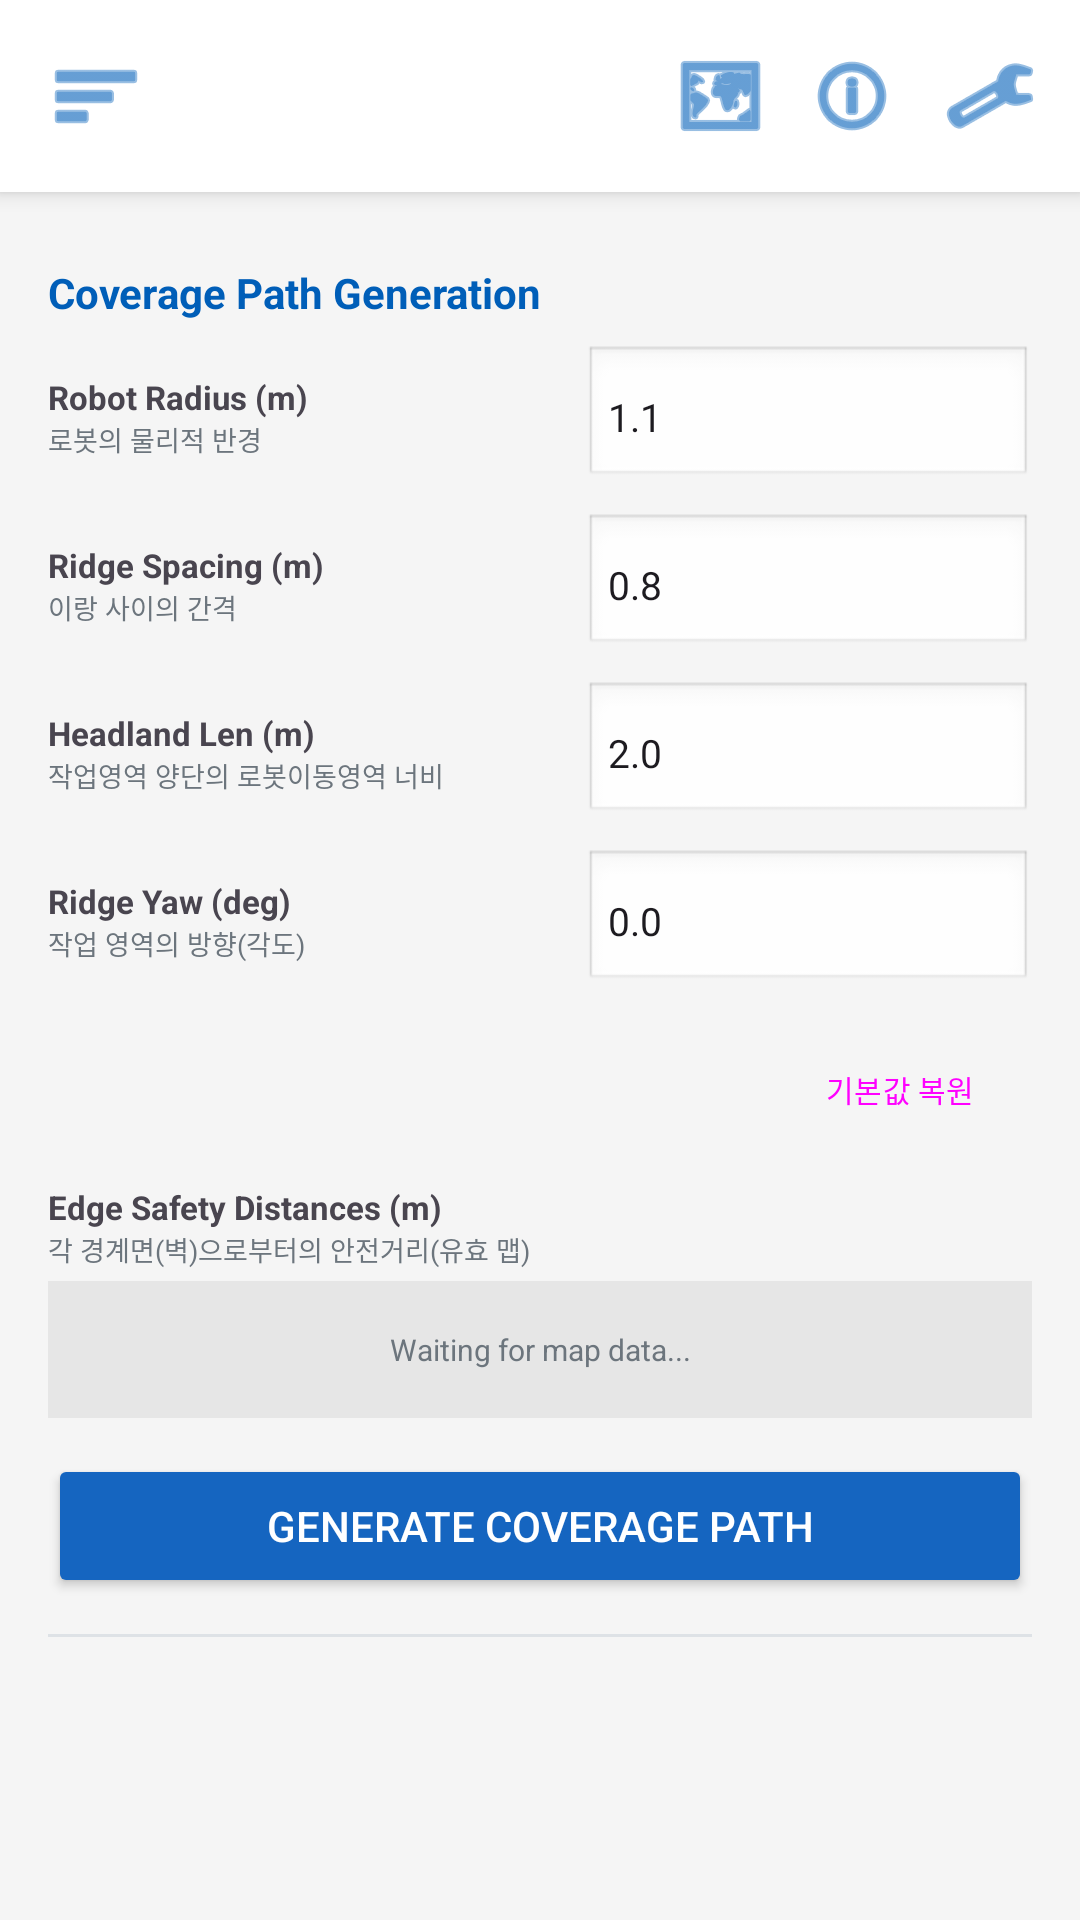

The Android layout XML behind this screen, and the referenced resources:
<!-- AndroidManifest.xml: application theme Theme.HMI -->
<!-- res/layout/fragment_gpath.xml -->
<?xml version="1.0" encoding="utf-8"?>
<androidx.constraintlayout.widget.ConstraintLayout xmlns:android="http://schemas.android.com/apk/res/android"
    xmlns:app="http://schemas.android.com/apk/res-auto"
    android:layout_width="match_parent"
    android:layout_height="match_parent"
    android:background="#F5F5F5">

    <include
        android:id="@+id/topBar"
        layout="@layout/layout_top_bar"
        app:layout_constraintTop_toTopOf="parent" />

    <ScrollView
        android:id="@+id/gpathContainer"
        android:layout_width="match_parent"
        android:layout_height="0dp"
        app:layout_constraintTop_toBottomOf="@id/topBar"
        app:layout_constraintBottom_toBottomOf="parent">

        <LinearLayout
            android:layout_width="match_parent"
            android:layout_height="wrap_content"
            android:orientation="vertical"
            android:padding="16dp">

            <TextView android:id="@+id/tvGpathStatus" android:layout_width="match_parent" android:layout_height="wrap_content" android:text="Coverage Path Generation" android:textSize="14sp" android:textStyle="bold" android:paddingTop="8dp" android:textColor="@color/uos_blue" />

            
            <LinearLayout
                android:layout_width="match_parent"
                android:layout_height="wrap_content"
                android:orientation="vertical"
                android:layout_marginTop="8dp">

                
                <LinearLayout android:layout_width="match_parent" android:layout_height="wrap_content" android:orientation="horizontal" android:gravity="center_vertical" android:layout_marginBottom="8dp">
                    <LinearLayout android:layout_width="0dp" android:layout_height="wrap_content" android:layout_weight="1.2" android:orientation="vertical">
                        <TextView android:layout_width="wrap_content" android:layout_height="wrap_content" android:text="Robot Radius (m)" android:textSize="11sp" android:textStyle="bold" />
                        <TextView android:layout_width="wrap_content" android:layout_height="wrap_content" android:text="로봇의 물리적 반경" android:textSize="9sp" android:textColor="@color/text_secondary" />
                    </LinearLayout>
                    <EditText android:id="@+id/etRobotRadius" android:layout_width="0dp" android:layout_height="wrap_content" android:layout_weight="1" android:inputType="numberDecimal" android:text="1.1" android:textSize="13sp" android:background="@android:drawable/edit_text" android:padding="8dp" />
                </LinearLayout>

                
                <LinearLayout android:layout_width="match_parent" android:layout_height="wrap_content" android:orientation="horizontal" android:gravity="center_vertical" android:layout_marginBottom="8dp">
                    <LinearLayout android:layout_width="0dp" android:layout_height="wrap_content" android:layout_weight="1.2" android:orientation="vertical">
                        <TextView android:layout_width="wrap_content" android:layout_height="wrap_content" android:text="Ridge Spacing (m)" android:textSize="11sp" android:textStyle="bold" />
                        <TextView android:layout_width="wrap_content" android:layout_height="wrap_content" android:text="이랑 사이의 간격" android:textSize="9sp" android:textColor="@color/text_secondary" />
                    </LinearLayout>
                    <EditText android:id="@+id/etRidgeSpacing" android:layout_width="0dp" android:layout_height="wrap_content" android:layout_weight="1" android:inputType="numberDecimal" android:text="0.8" android:textSize="13sp" android:background="@android:drawable/edit_text" android:padding="8dp" />
                </LinearLayout>

                
                <LinearLayout android:layout_width="match_parent" android:layout_height="wrap_content" android:orientation="horizontal" android:gravity="center_vertical" android:layout_marginBottom="8dp">
                    <LinearLayout android:layout_width="0dp" android:layout_height="wrap_content" android:layout_weight="1.2" android:orientation="vertical">
                        <TextView android:layout_width="wrap_content" android:layout_height="wrap_content" android:text="Headland Len (m)" android:textSize="11sp" android:textStyle="bold" />
                        <TextView android:layout_width="wrap_content" android:layout_height="wrap_content" android:text="작업영역 양단의 로봇이동영역 너비" android:textSize="9sp" android:textColor="@color/text_secondary" />
                    </LinearLayout>
                    <EditText android:id="@+id/etHeadlandLen" android:layout_width="0dp" android:layout_height="wrap_content" android:layout_weight="1" android:inputType="numberDecimal" android:text="2.0" android:textSize="13sp" android:background="@android:drawable/edit_text" android:padding="8dp" />
                </LinearLayout>

                
                <LinearLayout android:layout_width="match_parent" android:layout_height="wrap_content" android:orientation="horizontal" android:gravity="center_vertical" android:layout_marginBottom="8dp">
                    <LinearLayout android:layout_width="0dp" android:layout_height="wrap_content" android:layout_weight="1.2" android:orientation="vertical">
                        <TextView android:layout_width="wrap_content" android:layout_height="wrap_content" android:text="Ridge Yaw (deg)" android:textSize="11sp" android:textStyle="bold" />
                        <TextView android:layout_width="wrap_content" android:layout_height="wrap_content" android:text="작업 영역의 방향(각도)" android:textSize="9sp" android:textColor="@color/text_secondary" />
                    </LinearLayout>
                    <EditText android:id="@+id/etRidgeYaw" android:layout_width="0dp" android:layout_height="wrap_content" android:layout_weight="1" android:inputType="numberDecimal|numberSigned" android:text="0.0" android:textSize="13sp" android:background="@android:drawable/edit_text" android:padding="8dp" />
                </LinearLayout>
            </LinearLayout>

            <Button android:id="@+id/btnResetDefaults" style="@style/Widget.Material3.Button.TextButton" android:layout_width="wrap_content" android:layout_height="wrap_content" android:text="기본값 복원" android:textSize="10sp" android:layout_gravity="end" />

            <TextView android:layout_width="match_parent" android:layout_height="wrap_content" android:text="Edge Safety Distances (m)" android:textSize="11sp" android:textStyle="bold" android:layout_marginTop="8dp" />
            <TextView android:layout_width="match_parent" android:layout_height="wrap_content" android:text="각 경계면(벽)으로부터의 안전거리(유효 맵)" android:textSize="9sp" android:textColor="@color/text_secondary" />

            <LinearLayout
                android:id="@+id/layoutSafetyDistances"
                android:layout_width="match_parent"
                android:layout_height="wrap_content"
                android:orientation="vertical"
                android:layout_marginTop="4dp"
                android:padding="4dp"
                android:background="#10000000">
                <TextView android:layout_width="match_parent" android:layout_height="wrap_content" android:text="Waiting for map data..." android:textSize="10sp" android:textColor="@color/text_secondary" android:gravity="center" android:padding="12dp" />
            </LinearLayout>

            <Button android:id="@+id/btnGenerateCoverage" android:layout_width="match_parent" android:layout_height="wrap_content" android:text="Generate Coverage Path" android:backgroundTint="#1565C0" android:textColor="#FFFFFF" android:layout_marginTop="12dp" />

            <View android:layout_width="match_parent" android:layout_height="1dp" android:background="@color/border_gray" android:layout_marginVertical="12dp" />

            <TextView android:id="@+id/tvResultsInfo" android:layout_width="match_parent" android:layout_height="wrap_content" android:text="Candidate Results:" android:textSize="12sp" android:textStyle="bold" android:visibility="gone" />

            <LinearLayout
                android:id="@+id/layoutCandidates"
                android:layout_width="match_parent"
                android:layout_height="wrap_content"
                android:orientation="vertical"
                android:visibility="gone">
                
            </LinearLayout>
        </LinearLayout>
    </ScrollView>
</androidx.constraintlayout.widget.ConstraintLayout>
<!-- res/layout/layout_top_bar.xml (included above) -->
<?xml version="1.0" encoding="utf-8"?>
<androidx.constraintlayout.widget.ConstraintLayout xmlns:android="http://schemas.android.com/apk/res/android"
    xmlns:app="http://schemas.android.com/apk/res-auto"
    android:layout_width="match_parent"
    android:layout_height="64dp"
    android:background="@color/surface_card"
    android:elevation="4dp"
    android:paddingEnd="8dp">

    <ImageButton
        android:id="@+id/btnMenu"
        android:layout_width="48dp"
        android:layout_height="48dp"
        android:src="@android:drawable/ic_menu_sort_by_size"
        android:background="?attr/selectableItemBackgroundBorderless"
        app:tint="@color/uos_blue"
        android:layout_marginStart="8dp"
        app:layout_constraintTop_toTopOf="parent"
        app:layout_constraintBottom_toBottomOf="parent"
        app:layout_constraintStart_toStartOf="parent" />

    <ImageButton
        android:id="@+id/btnFullMap"
        android:layout_width="40dp"
        android:layout_height="40dp"
        android:src="@android:drawable/ic_menu_mapmode"
        android:background="?attr/selectableItemBackgroundBorderless"
        app:tint="@color/uos_blue"
        app:layout_constraintTop_toTopOf="parent"
        app:layout_constraintBottom_toBottomOf="parent"
        app:layout_constraintEnd_toStartOf="@id/btnLogs"
        android:layout_marginEnd="4dp" />

    <ImageButton
        android:id="@+id/btnLogs"
        android:layout_width="40dp"
        android:layout_height="40dp"
        android:src="@android:drawable/ic_menu_info_details"
        android:background="?attr/selectableItemBackgroundBorderless"
        app:tint="@color/uos_blue"
        app:layout_constraintTop_toTopOf="parent"
        app:layout_constraintBottom_toBottomOf="parent"
        app:layout_constraintEnd_toStartOf="@id/btnSettings"
        android:layout_marginEnd="4dp" />

    <ImageButton
        android:id="@+id/btnSettings"
        android:layout_width="44dp"
        android:layout_height="44dp"
        android:src="@android:drawable/ic_menu_manage"
        android:background="?attr/selectableItemBackgroundBorderless"
        app:tint="@color/uos_blue"
        app:layout_constraintTop_toTopOf="parent"
        app:layout_constraintBottom_toBottomOf="parent"
        app:layout_constraintEnd_toEndOf="parent" />

</androidx.constraintlayout.widget.ConstraintLayout>
<!-- resources referenced by this layout -->
<resources>
  <color name="border_gray">#DEE2E6</color>
  <color name="surface_card">#FFFFFF</color>
  <color name="text_secondary">#6C757D</color>
  <color name="uos_blue">#005EB8</color>
  <style name="Theme.HMI" parent="Base.Theme.HMI" />
  <style name="Base.Theme.HMI" parent="Theme.Material3.DayNight.NoActionBar">
          <item name="colorPrimary">@color/uos_blue</item>
          <item name="colorOnPrimary">@color/white</item>
          <item name="colorSecondary">@color/uos_blue_dark</item>
          <item name="android:windowBackground">@color/surface_background</item>
  
          
          <item name="android:statusBarColor">@android:color/transparent</item>
          <item name="android:navigationBarColor">@android:color/transparent</item>
          <item name="android:windowLightStatusBar" tools:targetApi="m">true</item>
          <item name="android:windowLightNavigationBar" tools:targetApi="o">true</item>
  
          <item name="shapeAppearanceSmallComponent">@style/ShapeAppearance.HMI.Small</item>
          <item name="shapeAppearanceMediumComponent">@style/ShapeAppearance.HMI.Medium</item>
      </style>
  <color name="white">#FFFFFFFF</color>
  <color name="uos_blue_dark">#004094</color>
  <color name="surface_background">#F8F9FA</color>
  <style name="ShapeAppearance.HMI.Small" parent="ShapeAppearance.Material3.SmallComponent">
          <item name="cornerSize">8dp</item>
      </style>
  <style name="ShapeAppearance.HMI.Medium" parent="ShapeAppearance.Material3.MediumComponent">
          <item name="cornerSize">16dp</item>
      </style>
</resources>
